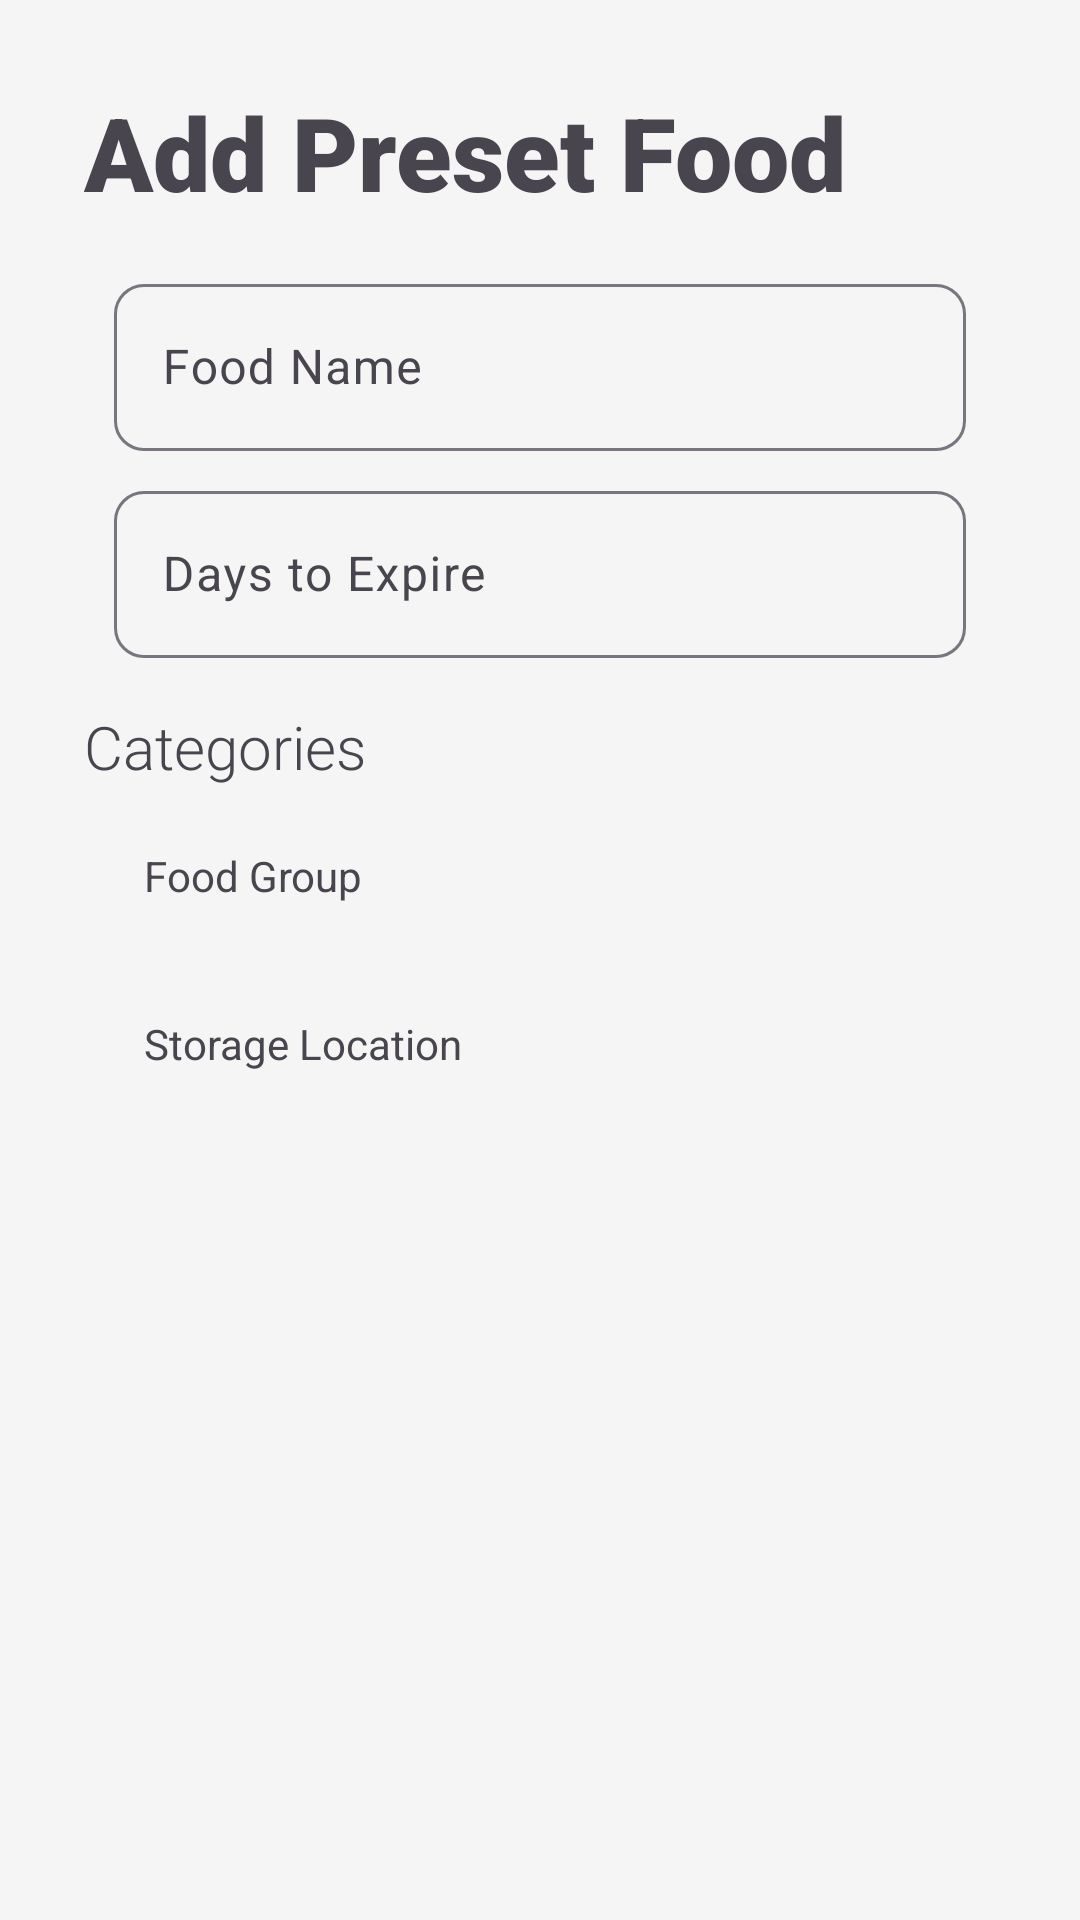

Layout XML and referenced resources for this Android screen:
<!-- AndroidManifest.xml: application theme Theme.MyKitchen -->
<!-- res/layout/add_item_search_dialog.xml -->
<?xml version="1.0" encoding="utf-8"?>
<ScrollView xmlns:android="http://schemas.android.com/apk/res/android"
    xmlns:app="http://schemas.android.com/apk/res-auto"
    xmlns:tools="http://schemas.android.com/tools"
    android:layout_width="match_parent"
    android:layout_height="match_parent">

    <androidx.constraintlayout.widget.ConstraintLayout
        android:id="@+id/main"
        android:layout_width="match_parent"
        android:layout_height="wrap_content">

        <TextView
            android:id="@+id/add_food_lbl"
            android:layout_width="wrap_content"
            android:layout_height="wrap_content"
            android:layout_marginStart="28dp"
            android:layout_marginTop="28dp"
            android:fontFamily="sans-serif-black"
            android:text="@string/add_preset_food_lbl"
            android:textSize="34sp"
            app:layout_constraintStart_toStartOf="parent"
            app:layout_constraintTop_toTopOf="parent" />

        <com.google.android.material.textfield.TextInputLayout
            android:id="@+id/food_name_edit_text_container"
            android:layout_width="0dp"
            android:layout_height="wrap_content"
            android:layout_marginStart="38dp"
            android:layout_marginTop="16dp"
            android:layout_marginEnd="38dp"
            android:layout_marginBottom="8dp"
            android:ems="10"
            android:hint="@string/food_name"
            app:boxCornerRadiusBottomEnd="10dp"
            app:boxCornerRadiusBottomStart="10dp"
            app:boxCornerRadiusTopEnd="10dp"
            app:boxCornerRadiusTopStart="10dp"
            app:layout_constraintBottom_toTopOf="@id/expiry_days_edit_text_container"
            app:layout_constraintEnd_toEndOf="parent"
            app:layout_constraintStart_toStartOf="parent"
            app:layout_constraintTop_toBottomOf="@id/add_food_lbl">

            <com.google.android.material.textfield.TextInputEditText
                android:id="@+id/food_name_edit_text"
                android:layout_width="match_parent"
                android:layout_height="wrap_content"
                android:inputType="text" />
        </com.google.android.material.textfield.TextInputLayout>

        <com.google.android.material.textfield.TextInputLayout
            android:id="@+id/expiry_days_edit_text_container"
            android:layout_width="0dp"
            android:layout_height="wrap_content"
            android:layout_marginStart="38dp"
            android:layout_marginEnd="38dp"
            android:layout_marginBottom="16dp"
            android:ems="10"
            android:hint="@string/expires_after_lbl"
            app:boxCornerRadiusBottomEnd="10dp"
            app:boxCornerRadiusBottomStart="10dp"
            app:boxCornerRadiusTopEnd="10dp"
            app:boxCornerRadiusTopStart="10dp"
            app:layout_constraintBottom_toTopOf="@id/categories_lbl"
            app:layout_constraintEnd_toEndOf="parent"
            app:layout_constraintStart_toStartOf="parent"
            app:layout_constraintTop_toBottomOf="@id/food_name_edit_text_container">

            <com.google.android.material.textfield.TextInputEditText
                android:id="@+id/expiry_days_edit_text"
                android:layout_width="match_parent"
                android:layout_height="wrap_content"
                android:inputType="number"
                android:singleLine="true" />
        </com.google.android.material.textfield.TextInputLayout>

        <TextView
            android:id="@+id/categories_lbl"
            android:layout_width="wrap_content"
            android:layout_height="wrap_content"
            android:layout_marginStart="28dp"
            android:layout_marginBottom="8dp"
            android:fontFamily="sans-serif-light"
            android:text="@string/categories_lbl"
            android:textSize="20sp"
            app:layout_constraintBottom_toTopOf="@id/food_gp_btn"
            app:layout_constraintStart_toStartOf="parent"
            app:layout_constraintTop_toBottomOf="@+id/expiry_days_edit_text_container" />

        <Button
            android:id="@+id/food_gp_btn"
            style="@style/Widget.Material3.Button.ElevatedButton"
            android:layout_width="wrap_content"
            android:layout_height="wrap_content"
            android:layout_marginEnd="48dp"
            android:layout_marginBottom="8dp"
            app:cornerRadius="10dp"
            app:layout_constraintBottom_toTopOf="@id/storage_loc_btn"
            app:layout_constraintEnd_toEndOf="parent"
            app:layout_constraintTop_toBottomOf="@+id/categories_lbl" />

        <Button
            android:id="@+id/storage_loc_btn"
            style="@style/Widget.Material3.Button.ElevatedButton"
            android:layout_width="wrap_content"
            android:layout_height="wrap_content"
            android:layout_marginEnd="48dp"
            app:cornerRadius="10dp"
            app:layout_constraintBottom_toBottomOf="parent"
            app:layout_constraintEnd_toEndOf="parent"
            app:layout_constraintTop_toBottomOf="@+id/food_gp_btn" />

        <TextView
            android:id="@+id/textView4"
            android:layout_width="wrap_content"
            android:layout_height="wrap_content"
            android:layout_marginStart="48dp"
            android:layout_marginTop="12dp"
            android:text="@string/food_gp_lbl"
            app:layout_constraintStart_toStartOf="parent"
            app:layout_constraintTop_toTopOf="@+id/food_gp_btn" />

        <TextView
            android:id="@+id/textView6"
            android:layout_width="wrap_content"
            android:layout_height="wrap_content"
            android:layout_marginStart="48dp"
            android:layout_marginTop="12dp"
            android:text="@string/storage_loc_lbl"
            app:layout_constraintStart_toStartOf="parent"
            app:layout_constraintTop_toTopOf="@+id/storage_loc_btn" />

    </androidx.constraintlayout.widget.ConstraintLayout>
</ScrollView>
<!-- resources referenced by this layout -->
<resources>
  <string name="add_preset_food_lbl">Add Preset Food</string>
  <string name="categories_lbl">Categories</string>
  <string name="expires_after_lbl">Days to Expire</string>
  <string name="food_gp_lbl">Food Group</string>
  <string name="food_name">Food Name</string>
  <string name="storage_loc_lbl">Storage Location</string>
  <style name="Theme.MyKitchen" parent="Base.Theme.MyKitchen" />
  <style name="Base.Theme.MyKitchen" parent="Theme.Material3.DayNight.NoActionBar">
          
          
          
          <item name="colorPrimary">@color/primary</item>
          <item name="colorPrimaryVariant">@color/primary_variant</item>
          <item name="colorOnPrimary">@color/on_primary</item>
          
          <item name="colorSecondary">@color/secondary</item>
          <item name="colorSecondaryVariant">@color/secondary_variant</item>
          <item name="colorOnSecondary">@color/on_secondary</item>
          
          <item name="android:statusBarColor" tools:targetApi="l">@color/primary_variant</item>
          
          <item name="android:colorBackground">@color/background</item>
          <item name="colorOnBackground">@color/on_background</item>
          <item name="colorSurface">@color/surface</item>
          <item name="colorOnSurface">@color/on_surface</item>
          <item name="colorError">@color/error</item>
          <item name="colorOnError">@color/on_error</item>
      </style>
  <color name="primary">#6200EE</color>
  <color name="primary_variant">#3700B3</color>
  <color name="on_primary">#FFFFFF</color>
  <color name="secondary">#03DAC6</color>
  <color name="secondary_variant">#018786</color>
  <color name="on_secondary">#FFFFFF</color>
  <color name="background">#F5F5F5</color>
  <color name="on_background">#000000</color>
  <color name="surface">#FFFFFF</color>
  <color name="on_surface">#000000</color>
  <color name="error">#FF4444</color>
  <color name="on_error">#FFFFFF</color>
</resources>
